The GitHub repository denbahrul/hijaiyahapp contains a labelled image folder "dataset" with 23 categories: alif, dal, dhod, dzal, dzo, gho'in, hamzah, jim, kaf, kha, kho, lam, lam alif, mim, nun, qof, shod, sin, syin, tho, tsa, waw, zain. Examples follow, each with its label.

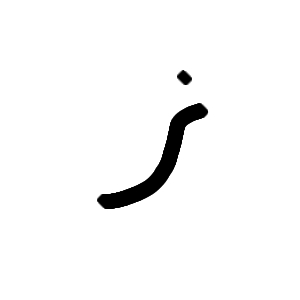
Label: zain

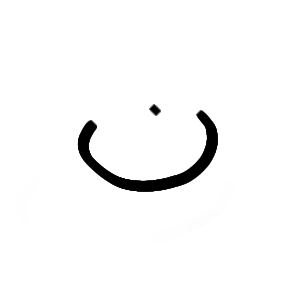
Label: nun

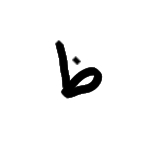
Label: dzo

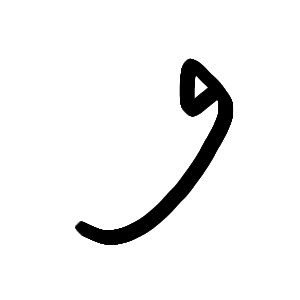
Label: waw

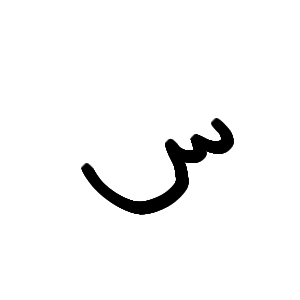
Label: sin

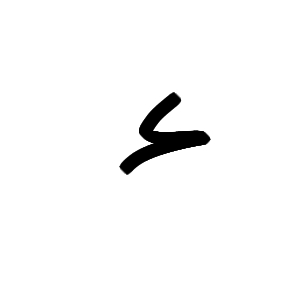
Label: hamzah
